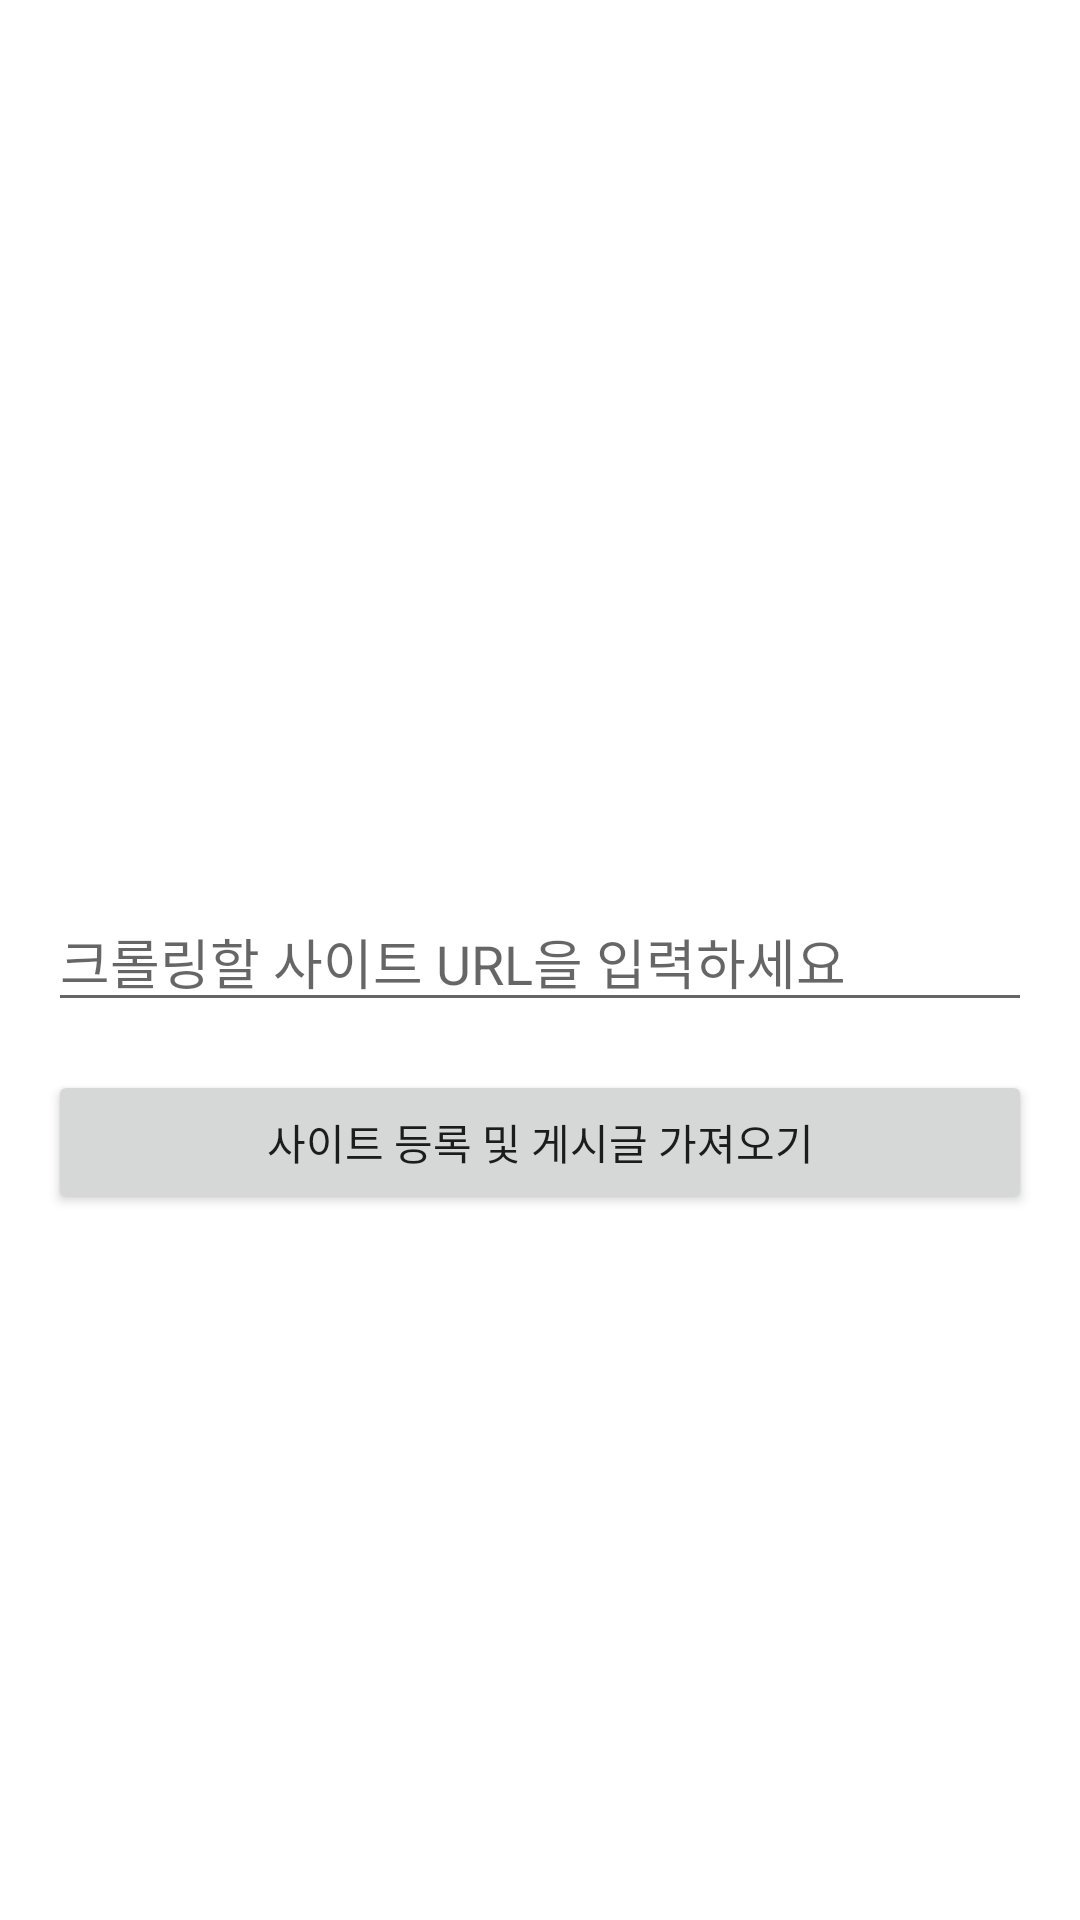

Android layout source for this screen:
<!-- AndroidManifest.xml: application theme Theme.mobile_android -->
<!-- res/layout/profile.xml -->
<?xml version="1.0" encoding="utf-8"?>
<RelativeLayout xmlns:android="http://schemas.android.com/apk/res/android"
    xmlns:app="http://schemas.android.com/apk/res-auto"
    xmlns:tools="http://schemas.android.com/tools"
    android:layout_width="match_parent"
    android:layout_height="match_parent"
    android:padding="16dp">

    <com.google.android.material.imageview.ShapeableImageView
        android:id="@+id/profileImage"
        android:layout_width="150sp"
        android:layout_height="150sp"
        android:layout_centerHorizontal="true"
        android:layout_marginTop="40sp"
        app:shapeAppearance="@style/ShapeAppearance.Material3.Corner.Full" />

    <TextView
        android:id="@+id/nameTV"
        android:layout_width="wrap_content"
        android:layout_height="wrap_content"
        android:layout_below="@id/profileImage"
        android:layout_centerHorizontal="true"
        android:layout_marginTop="10sp"
        android:textSize="18sp"
        android:textStyle="bold"/>

    <TextView
        android:id="@+id/mailTV"
        android:layout_width="wrap_content"
        android:layout_height="wrap_content"
        android:layout_below="@id/nameTV"
        android:layout_centerHorizontal="true"
        android:layout_marginTop="8sp"
        android:textSize="14sp"/>

    
    <EditText
        android:id="@+id/siteUrlEditText"
        android:layout_width="match_parent"
        android:layout_height="wrap_content"
        android:layout_below="@id/mailTV"
        android:layout_marginTop="30sp"
        android:hint="크롤링할 사이트 URL을 입력하세요" 
        android:inputType="textUri"/>

    
    <Button
        android:id="@+id/registerSiteButton"
        android:layout_width="match_parent"
        android:layout_height="wrap_content"
        android:layout_below="@+id/siteUrlEditText"
        android:layout_marginTop="16sp"
        android:text="사이트 등록 및 게시글 가져오기" />

    
    <ProgressBar
        android:id="@+id/loadingProgressBar"
        style="?android:attr/progressBarStyleLarge"
        android:layout_width="wrap_content"
        android:layout_height="wrap_content"
        android:layout_centerInParent="true"
        android:visibility="gone" />

    
    <Button
        android:id="@+id/signOut"
        android:layout_width="match_parent"
        android:layout_height="wrap_content"
        android:layout_below="@+id/registerSiteButton"
        android:layout_marginTop="264dp"
        android:backgroundTint="@color/logout_btn"
        android:text="로그아웃"
        android:textColor="@android:color/white" />

</RelativeLayout>
<!-- resources referenced by this layout -->
<resources>
  <color name="logout_btn">#4F85B8</color>
  <style name="Theme.mobile_android" parent="Base.Theme.mobile_android" />
  <style name="Base.Theme.mobile_android" parent="Theme.MaterialComponents.DayNight.NoActionBar">
          
  
          <item name="colorPrimary">@color/login_bg1</item>
          <item name="colorPrimaryVariant">@color/login_bg1</item>
          <item name="colorOnPrimary">@color/white</item>
          <item name="colorSecondary">@color/login_bg2</item>
          <item name="colorSecondaryVariant">@color/login_bg2</item>
          <item name="colorOnSecondary">@color/login_bg2</item>
          <item name="android:statusBarColor">@color/login_bg1</item>
  
          
          <item name="android:windowDrawsSystemBarBackgrounds">true</item>
          <item name="android:navigationBarColor">@color/white</item>
      </style>
  <color name="login_bg1">#0B0E18</color>
  <color name="white">#FFFFFFFF</color>
  <color name="login_bg2">#673AB7</color>
</resources>
